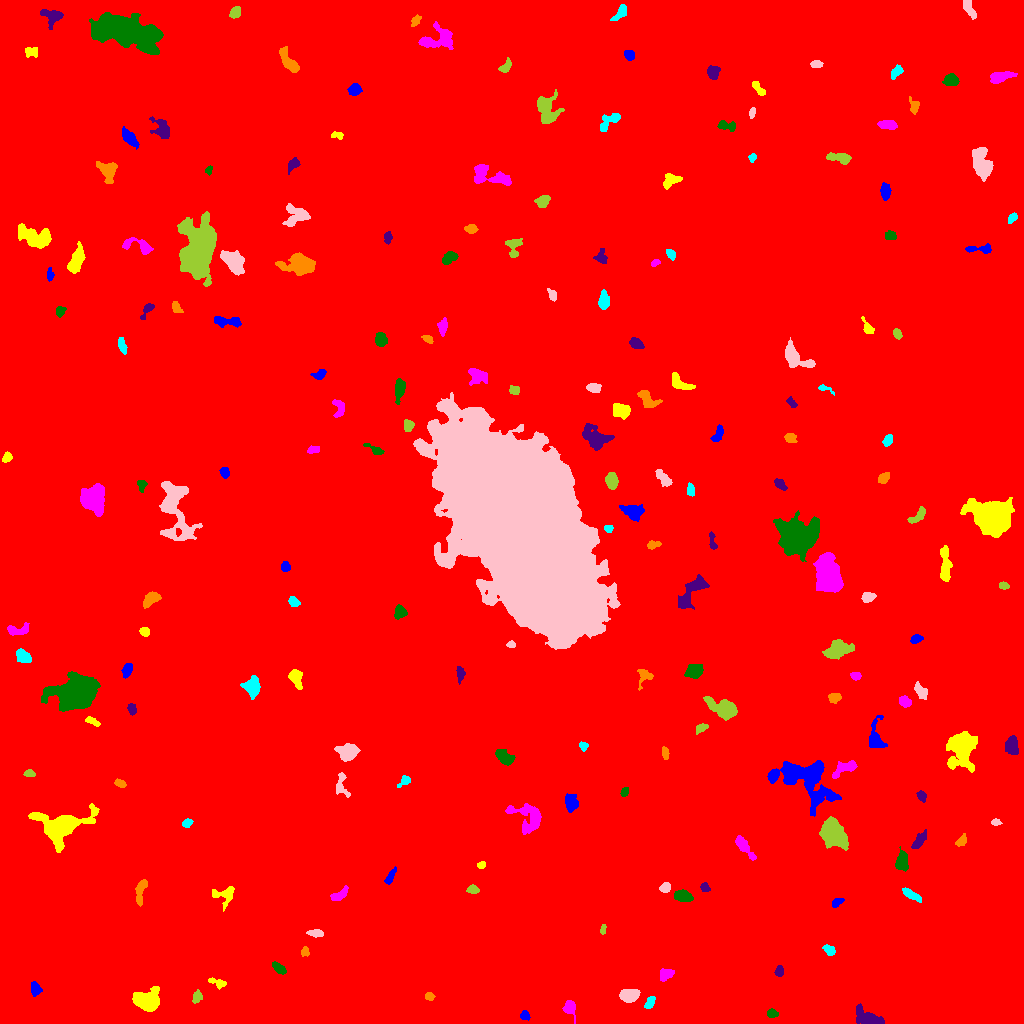

The file beside this chart, header and first rows:
ID, X, Y, A, B, theta, total_flux, mu_max, mu_median, mu_mean, R_fwhm, R_e, R10, R90, x_start, x_end, y_start, y_end, area, greylevel
0, 515.5, 515.8, 300, 295.8, -1.101, 2350665, 17.0, 2.0, 2.427, 65.22, 246, 92.06, 407.5, 0, 1023, 0, 1023, 968476, 2.427
1, 524.7, 7.596, 2.27, 2.093, -0.3877, 193.0, 5.0, 2.0, 2.298, 3.29, 2.764, 0.9772, 4.334, 520, 530, 3, 13, 84, 9.298
2, 147.6, 22.43, 5.97, 4.379, -0.1246, 3210, 18.0, 5.0, 6.498, 7.247, 6.077, 2.394, 9.918, 132, 159, 12, 37, 494, 13.5
3, 569.3, 15.81, 4.216, 2.796, -1.309, 343.0, 6.0, 2.0, 2.054, 4.334, 3.656, 1.382, 6.103, 562, 575, 0, 23, 167, 9.054
4, 771.8, 9.938, 2.427, 2.01, -0.09508, 240.0, 5.0, 3.0, 2.667, 3.909, 2.821, 1.128, 4.334, 767, 778, 6, 15, 90, 9.667
5, 868.7, 4.858, 7.167, 3.379, -0.3778, 1946, 16.0, 4.0, 5.707, 5.528, 5.232, 2.034, 8.867, 856, 884, 0, 20, 341, 11.71
6, 429.2, 27.1, 2.066, 1.913, 0.04092, 204.0, 6.0, 3.0, 2.795, 3.478, 2.523, 0.9772, 3.989, 425, 435, 23, 31, 73, 9.795
7, 649.8, 20.97, 3.518, 1.817, 1, 245.0, 5.0, 2.0, 2.269, 3.827, 3.141, 1.262, 4.82, 644, 655, 15, 27, 108, 9.269
8, 629.3, 27.88, 4.45, 3.045, 0.06961, 1501, 14.0, 6.0, 6.28, 5.781, 4.754, 1.784, 7.442, 619, 640, 21, 34, 239, 12.28
9, 197.0, 26.13, 3.012, 2.141, 1.253, 290.0, 6.0, 3.0, 2.71, 4.26, 3.192, 1.262, 4.951, 192, 202, 20, 34, 107, 9.71
10, 737.3, 40.07, 2.252, 1.759, 0.3477, 170.0, 6.0, 2.0, 1.977, 2.985, 2.459, 0.7979, 3.989, 731, 742, 36, 44, 86, 9.977
11, 35.19, 34.81, 3.319, 2.446, -1.322, 491.0, 8.0, 3.0, 3.748, 4.26, 3.523, 1.382, 5.698, 31, 42, 27, 42, 131, 9.748
12, 218.2, 40.35, 4.407, 1.917, -0.3417, 305.0, 8.0, 2.0, 2.542, 2.877, 3.141, 1.128, 5.262, 208, 226, 34, 46, 120, 11.54
13, 666.1, 49.0, 3.694, 2.588, 0.6847, 362.0, 5.0, 2.0, 2.397, 4.406, 3.568, 1.493, 5.726, 660, 674, 42, 55, 151, 9.397
14, 278.8, 55.13, 4.059, 1.85, -0.6836, 382.0, 6.0, 3.0, 2.984, 4.754, 3.523, 1.382, 5.441, 272, 286, 49, 62, 128, 9.984
15, 779.4, 51.95, 2.42, 2.111, 1.463, 213.0, 5.0, 2.0, 2.393, 3.742, 2.932, 1.128, 4.406, 774, 783, 47, 58, 89, 9.393
16, 304.7, 71.73, 2.138, 1.939, 1.377, 179.0, 5.0, 2.0, 2.419, 3.29, 2.585, 0.9772, 3.989, 301, 309, 67, 77, 74, 11.42
17, 829, 73.64, 2.968, 2.051, -0.6297, 229.0, 5.0, 2.0, 2.082, 3.568, 3.09, 1.262, 4.886, 822, 835, 68, 79, 110, 9.082
18, 316.2, 90.23, 4.04, 1.769, -0.07518, 421.0, 7.0, 3.0, 3.726, 4.222, 3.385, 1.382, 5.262, 306, 323, 86, 94, 113, 10.73
19, 603.2, 94.15, 2.363, 1.178, 1.44, 155.0, 6.0, 3.0, 2.768, 3.038, 2.111, 0.7979, 3.385, 600, 606, 89, 99, 56, 10.77
20, 660.6, 111.9, 2.397, 1.734, -1.484, 203.0, 6.0, 2.0, 2.538, 3.432, 2.523, 0.9772, 4.068, 657, 664, 107, 118, 80, 9.537
21, 836.4, 120.9, 3.073, 1.702, 0.519, 304.0, 8.0, 3.0, 3.341, 3.432, 2.764, 1.128, 4.514, 832, 844, 116, 125, 91, 10.34
22, 224.6, 128.4, 5.891, 5.03, 0.2963, 492.0, 5.0, 2.0, 2.025, 4.652, 4.618, 1.693, 7.485, 212, 234, 112, 137, 243, 9.025
23, 338.8, 128.3, 5.016, 2.161, 0.5935, 428.0, 7.0, 2.0, 2.726, 3.909, 3.742, 1.382, 5.944, 330, 348, 123, 138, 157, 9.726
24, 682.9, 127.1, 4.211, 2.442, -0.1842, 1166, 13.0, 6.0, 5.979, 5.293, 4.146, 1.693, 6.482, 674, 693, 122, 134, 195, 12.98
25, 704.9, 135.8, 2.384, 1.978, -0.7688, 189.0, 6.0, 2.0, 2.392, 3.338, 2.706, 0.9772, 4.26, 700, 710, 132, 141, 79, 9.392
26, 140.2, 131.4, 6.942, 2.193, 1.357, 353.0, 4.0, 2.0, 1.765, 6.18, 4.478, 1.693, 6.84, 135, 147, 117, 144, 200, 8.765
27, 911.1, 128.8, 5.173, 1.785, -0.5216, 423.0, 6.0, 3.0, 2.66, 5.202, 3.909, 1.596, 5.944, 902, 921, 121, 136, 159, 9.66
28, 665.1, 135.7, 2.45, 2.095, 0.8383, 364.0, 9.0, 4.0, 3.569, 3.338, 2.877, 1.128, 4.549, 659, 670, 131, 141, 102, 11.57
29, 472.2, 133.5, 2.855, 2.033, -0.08739, 443.0, 11.0, 4.0, 4.615, 3.09, 2.985, 1.128, 4.787, 466, 479, 130, 139, 96, 10.61
30, 833.4, 141.5, 2.288, 1.291, -1.337, 144.0, 5.0, 3.0, 2.769, 2.932, 2.185, 0.7979, 3.385, 830, 837, 137, 146, 52, 9.769
31, 389.8, 146, 4.56, 1.477, 1.04, 174.0, 4.0, 1.0, 1.513, 4.222, 3.038, 1.128, 4.82, 384, 396, 139, 157, 115, 9.513
32, 481.4, 158.6, 2.159, 1.595, 0.3643, 194.0, 7.0, 3.0, 3.288, 2.877, 2.326, 0.7979, 3.656, 477, 485, 155, 162, 59, 10.29
33, 743.7, 177, 7.487, 2.22, -0.8898, 664.0, 7.0, 3.0, 2.912, 4.918, 4.687, 1.784, 7.399, 735, 756, 163, 188, 228, 9.912
34, 901.9, 162.1, 5.251, 2.712, 1.498, 628.0, 7.0, 3.0, 2.868, 5.14, 4.514, 1.693, 6.933, 895, 908, 152, 177, 219, 9.868
35, 918.9, 182.4, 5.556, 2.142, 0.9141, 425.0, 5.0, 2.0, 2.485, 5.078, 4.222, 1.596, 6.383, 911, 926, 175, 194, 171, 9.485
36, 961.7, 182.9, 3.326, 1.921, 0.8373, 220.0, 5.0, 2.0, 2.136, 3.478, 3.09, 1.128, 4.82, 955, 966, 177, 190, 103, 9.136
37, 187.1, 200.7, 2.47, 1.885, 0.5862, 170.0, 4.0, 2.0, 2.073, 4.107, 2.764, 1.128, 4.297, 182, 193, 196, 205, 82, 9.073
38, 995.9, 201.4, 2.377, 1.494, -0.03199, 181.0, 6.0, 3.0, 2.873, 3.29, 2.394, 0.9772, 3.7, 991, 1002, 198, 205, 63, 11.87
39, 833, 189.3, 7.623, 5.11, -0.9038, 2759, 14.0, 4.0, 4.251, 5.997, 7.225, 2.523, 11.78, 819, 848, 173, 207, 649, 14.25
40, 862.4, 197.6, 9.032, 3.408, -1.228, 677.0, 7.0, 2.0, 2.09, 4.029, 5.109, 1.784, 8.444, 848, 871, 177, 213, 324, 11.09
41, 570.6, 221.2, 4.279, 3.04, -1.367, 868.0, 9.0, 4.0, 4.173, 4.983, 4.514, 1.784, 7.024, 565, 578, 211, 230, 208, 11.17
42, 59.46, 196.9, 10.43, 6.354, 0.1743, 7102, 31.0, 3.0, 6.498, 6.933, 7.334, 2.821, 13.93, 28, 99, 171, 220, 1093, 13.5
43, 529, 205.3, 8.898, 6.914, -0.5557, 1327, 8.0, 2.0, 2.577, 6.604, 6.433, 2.459, 10.67, 505, 541, 189, 220, 515, 9.577
44, 624.4, 231.6, 2.302, 1.671, 1.15, 284.0, 9.0, 4.0, 4.057, 2.985, 2.523, 0.9772, 3.989, 620, 628, 227, 236, 70, 11.06
45, 921.5, 227.6, 2.686, 1.912, -1.066, 200.0, 5.0, 2.0, 2.198, 3.29, 2.821, 0.9772, 4.514, 916, 926, 221, 233, 91, 9.198
46, 119.8, 239.9, 2.814, 1.579, -0.4474, 182.0, 5.0, 2.0, 2.141, 3.338, 2.706, 0.9772, 4.146, 114, 126, 236, 245, 85, 10.14
47, 404.9, 242.9, 3.306, 1.87, 0.7167, 226.0, 7.0, 2.0, 2.216, 2.706, 2.585, 0.9772, 4.514, 397, 410, 236, 248, 102, 10.22
48, 340.6, 237.5, 6.33, 3.558, -1.466, 416.0, 5.0, 2.0, 2.261, 4.222, 4.107, 1.596, 6.676, 336, 350, 226, 251, 184, 9.261
49, 29.76, 250, 2.608, 1.578, -0.2397, 203.0, 6.0, 3.0, 2.636, 3.568, 2.585, 0.9772, 3.909, 23, 35, 247, 254, 77, 9.636
50, 249.1, 249, 3.323, 1.746, 0.9397, 213.0, 5.0, 2.0, 2.109, 3.338, 3.038, 1.128, 4.754, 244, 254, 243, 255, 101, 9.109
51, 804.8, 244.4, 16.55, 9.891, -0.4469, 6391, 18.0, 4.0, 4.513, 5.836, 11.3, 3.949, 18.31, 767, 841, 207, 263, 1416, 10.51
52, 961.6, 275.6, 8.527, 6.092, 1.495, 5273, 23.0, 4.0, 6.196, 6.723, 7.291, 2.764, 13.61, 946, 977, 251, 292, 851, 12.2
53, 845.3, 255.8, 6.821, 2.726, 0.4439, 639.0, 8.0, 2.0, 2.685, 4.334, 4.514, 1.493, 7.442, 832, 857, 245, 263, 238, 11.68
54, 504, 266.1, 5.164, 2.667, -0.6448, 538.0, 5.0, 2.0, 2.423, 5.67, 4.583, 1.784, 7.069, 495, 515, 258, 274, 222, 9.423
55, 1012, 278.2, 4.689, 3.087, 1.53, 699.0, 6.0, 3.0, 3.163, 6.933, 4.82, 1.954, 7.334, 1005, 1018, 269, 288, 221, 10.16
56, 665.2, 270.6, 2.84, 1.591, -1.371, 304.0, 8.0, 3.0, 3.619, 3.613, 2.706, 0.9772, 4.297, 662, 669, 264, 277, 84, 12.62
57, 583.4, 277.8, 1.798, 1.511, -0.1277, 99.0, 4.0, 1.0, 1.375, 3.141, 2.111, 0.7979, 3.241, 579, 588, 272, 282, 72, 9.375
58, 347.7, 271.5, 4.825, 3.764, 0.03237, 1959, 14.0, 6.0, 6.279, 6.457, 5.323, 2.185, 8.463, 334, 360, 262, 280, 312, 12.28
59, 701, 295.3, 3.241, 1.766, 0.5104, 351.0, 9.0, 3.0, 3.582, 3.192, 2.932, 1.128, 4.787, 696, 708, 289, 300, 98, 11.58
... 151 more rows
